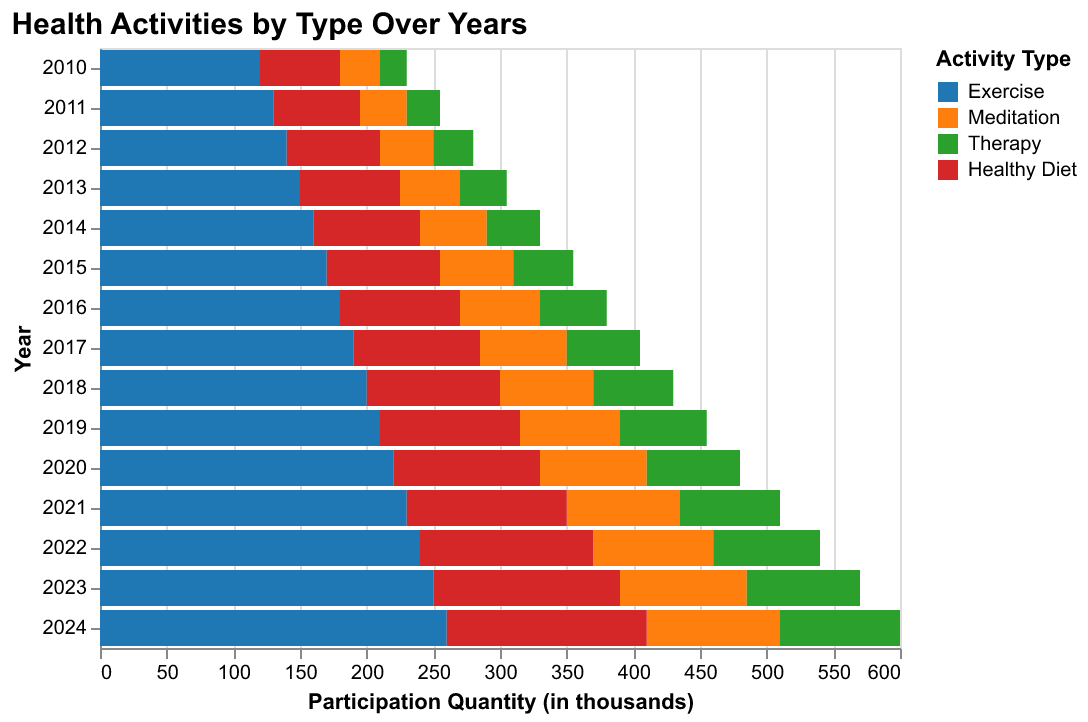

Values plotted in this chart, from the file beside it:
Year, Exercise, Meditation, Therapy, Healthy Diet
2010, 120, 30, 20, 60
2011, 130, 35, 25, 65
2012, 140, 40, 30, 70
2013, 150, 45, 35, 75
2014, 160, 50, 40, 80
2015, 170, 55, 45, 85
2016, 180, 60, 50, 90
2017, 190, 65, 55, 95
2018, 200, 70, 60, 100
2019, 210, 75, 65, 105
2020, 220, 80, 70, 110
2021, 230, 85, 75, 120
2022, 240, 90, 80, 130
2023, 250, 95, 85, 140
2024, 260, 100, 90, 150
